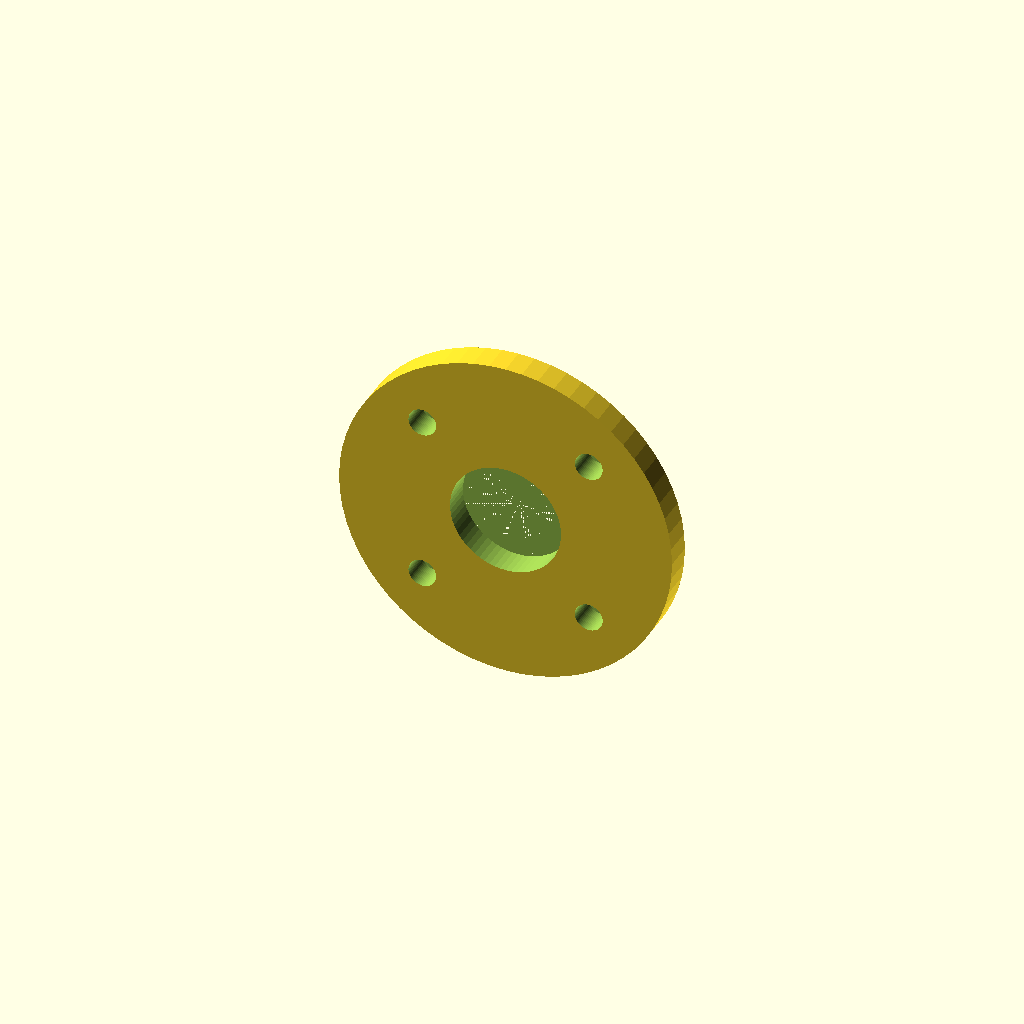
Cell 1 — every parameter at its default value.
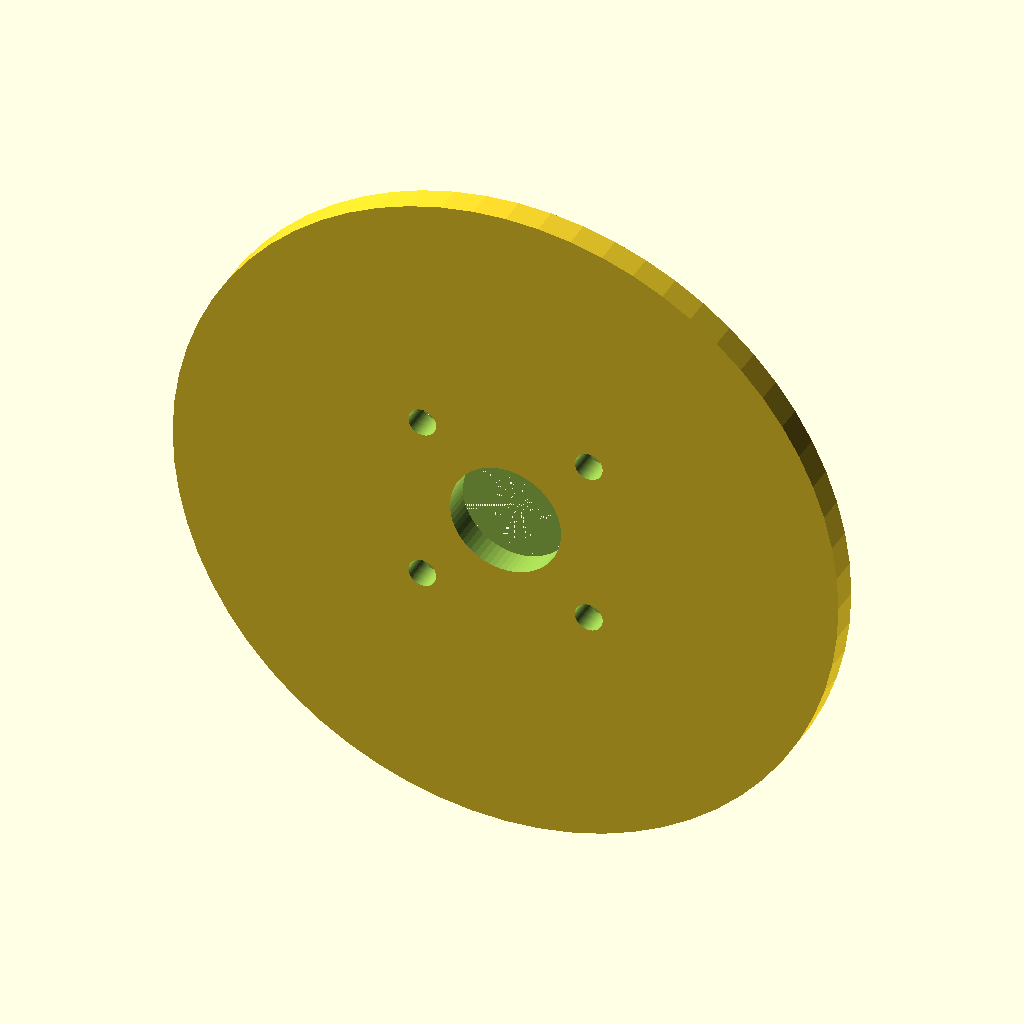
Cell 2: the same model with outer_diameter = 240.
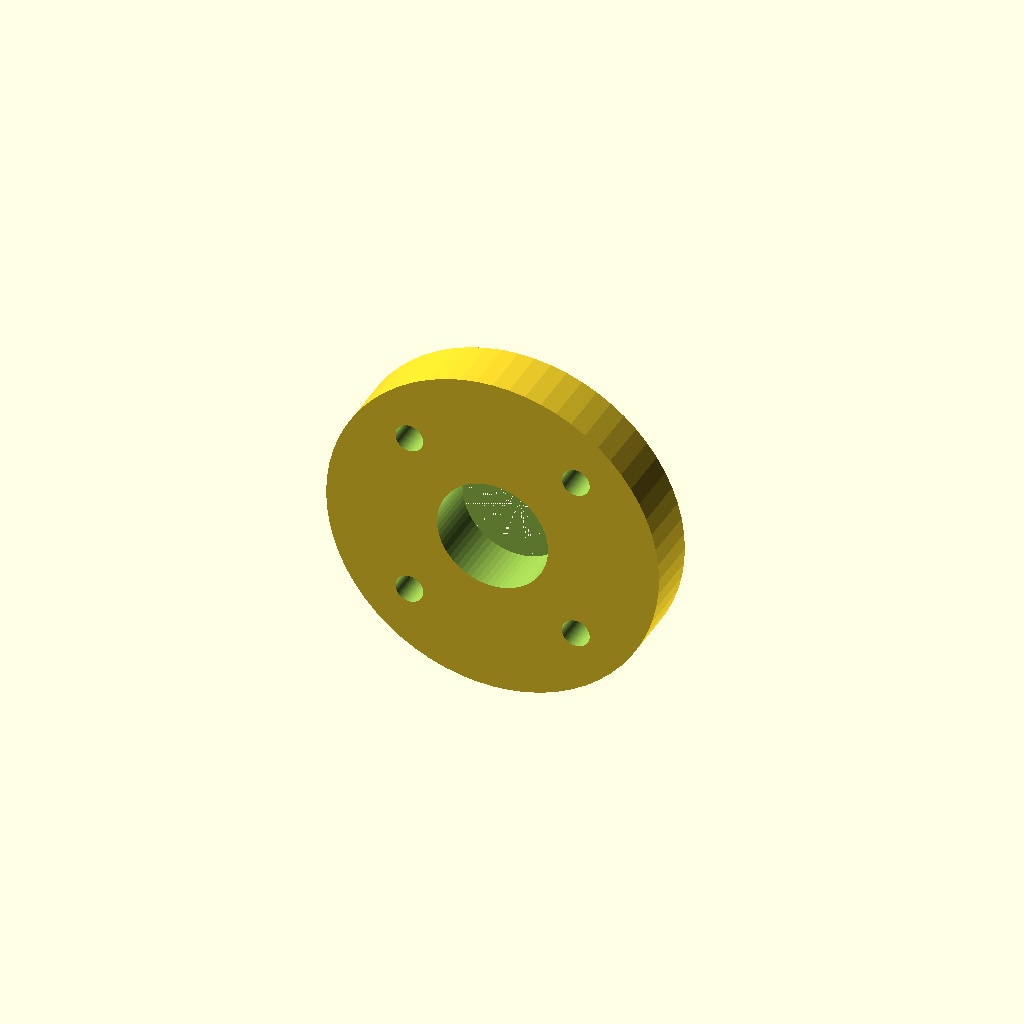
Cell 3: thickness = 20 (everything else at default).
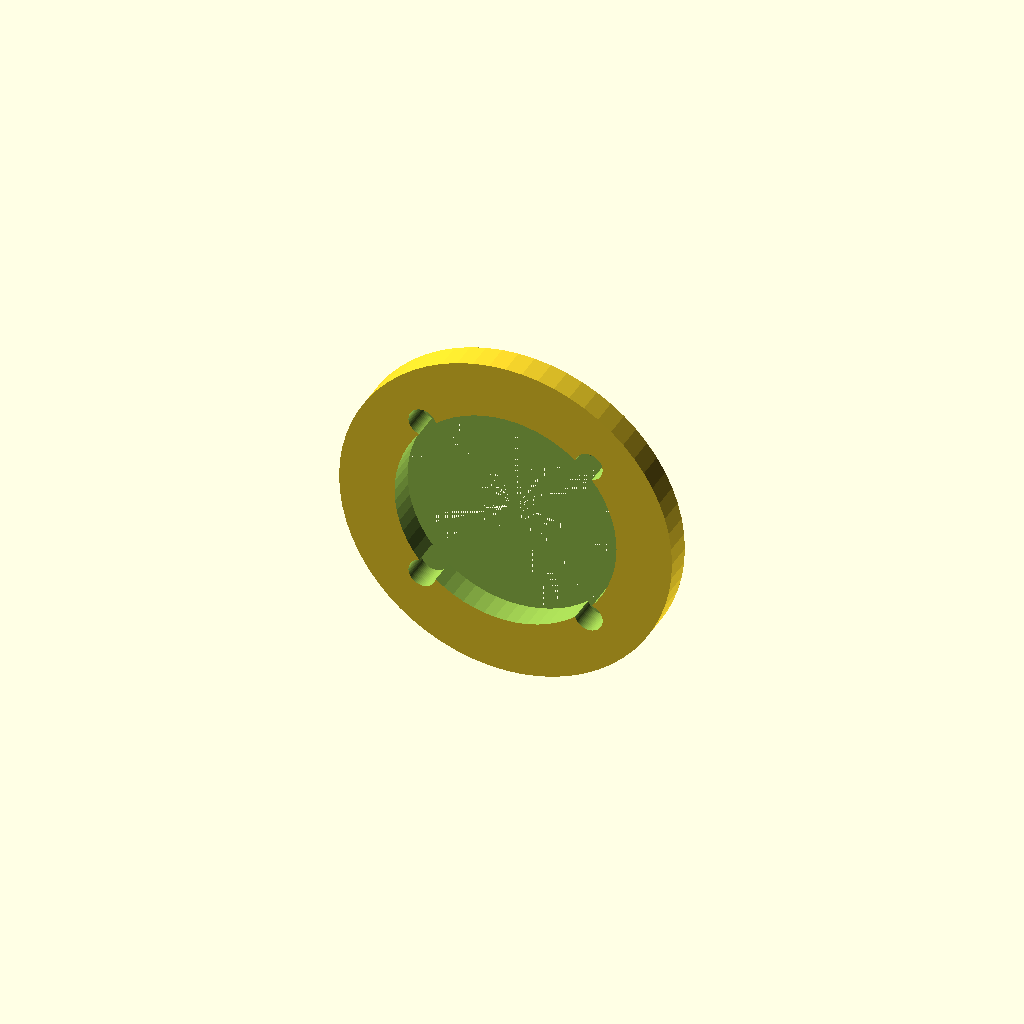
Cell 4: the same model with bore_diameter = 80.
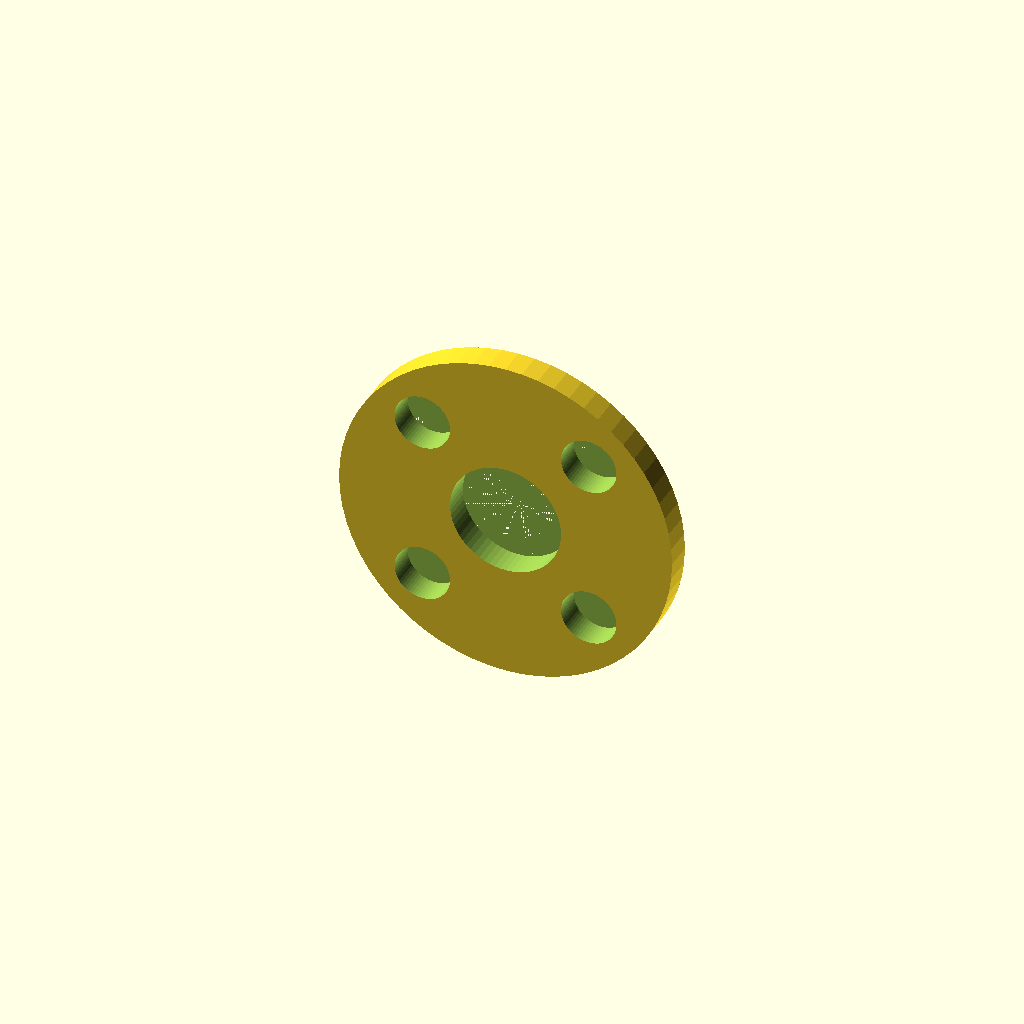
Cell 5 — bolt_hole_diameter set to 20, the other parameters unchanged.
All cells are drawn from one camera (rotation 55°, 0°, 25°, orthographic, colour scheme Cornfield), so only the parameter changes between them.
The OpenSCAD source (docs/brep/bench-final/runs/005_bolt_flange/openscad/trial-01/model.scad):
/* doodle-meta {"version":1,"parameters":{"outer_diameter":{"label":"Outer Diameter","description":"Diameter of the flange body","unit":"mm","feature":"body_diameter"},"thickness":{"label":"Thickness","description":"Height of the flange plate","unit":"mm","feature":"body_thickness"},"bore_diameter":{"label":"Center Bore Diameter","description":"Diameter of the central through-hole","unit":"mm","feature":"center_bore"},"bolt_hole_diameter":{"label":"Bolt Hole Diameter","description":"Diameter of the four bolt holes","unit":"mm","feature":"bolt_holes"},"bolt_circle_diameter":{"label":"Bolt Circle Diameter","description":"Diameter of the circle on which bolt holes are centered","unit":"mm","feature":"bolt_holes"}},"features":{"body_diameter":{"kind":"dimension","axis":"x","label":"Outer Diameter"},"body_thickness":{"kind":"dimension","axis":"y","label":"Thickness"},"center_bore":{"kind":"region","label":"Center Bore","min":[-20,0,-20],"max":[20,10,20]},"bolt_holes":{"kind":"region","label":"Bolt Holes","min":[-42.5,0,-42.5],"max":[42.5,10,42.5]}}} */

// Parameters
outer_diameter = 120;
thickness = 10;
bore_diameter = 40;
bolt_hole_diameter = 10;
bolt_circle_diameter = 85;

// Derived constants
$fn = 64;
eps = 0.01;

// Bolt hole offset from center (half of bolt circle diameter projected to XZ)
// For 4 holes at 45-degree positions on bolt circle: offset = bolt_circle_diameter/2 * cos(45) = bolt_circle_diameter/2 * 0.7071
// But spec says positions are at (±30, ±30), so we use that directly
bolt_offset = 30;

// Main module
module flange() {
    difference() {
        // Base body: Cylinder oriented along Y-axis
        // Positioned so back is at Y=0, front at Y=thickness
        // Centered in X and Z
        translate([0, 0, 0])
            rotate([90, 0, 0])
                cylinder(d=outer_diameter, h=thickness, center=false);
        
        // Center Bore - through cut along Y
        translate([0, -eps, 0])
            rotate([90, 0, 0])
                cylinder(d=bore_diameter, h=thickness + 2*eps, center=false);
        
        // Bolt Holes - 4 holes at (±30, ±30) in XZ plane, cut along Y
        // Hole 1: (-30, 30) in XZ
        translate([-bolt_offset, -eps, bolt_offset])
            rotate([90, 0, 0])
                cylinder(d=bolt_hole_diameter, h=thickness + 2*eps, center=false);
        
        // Hole 2: (30, 30) in XZ
        translate([bolt_offset, -eps, bolt_offset])
            rotate([90, 0, 0])
                cylinder(d=bolt_hole_diameter, h=thickness + 2*eps, center=false);
        
        // Hole 3: (-30, -30) in XZ
        translate([-bolt_offset, -eps, -bolt_offset])
            rotate([90, 0, 0])
                cylinder(d=bolt_hole_diameter, h=thickness + 2*eps, center=false);
        
        // Hole 4: (30, -30) in XZ
        translate([bolt_offset, -eps, -bolt_offset])
            rotate([90, 0, 0])
                cylinder(d=bolt_hole_diameter, h=thickness + 2*eps, center=false);
    }
}

// Instantiate
flange();
Customizer parameters (derived from the source; name, type, default, range or options):
outer_diameter: number, default 120
thickness: number, default 10
bore_diameter: number, default 40
bolt_hole_diameter: number, default 10
bolt_circle_diameter: number, default 85
eps: number, default 0.01
bolt_offset: number, default 30
